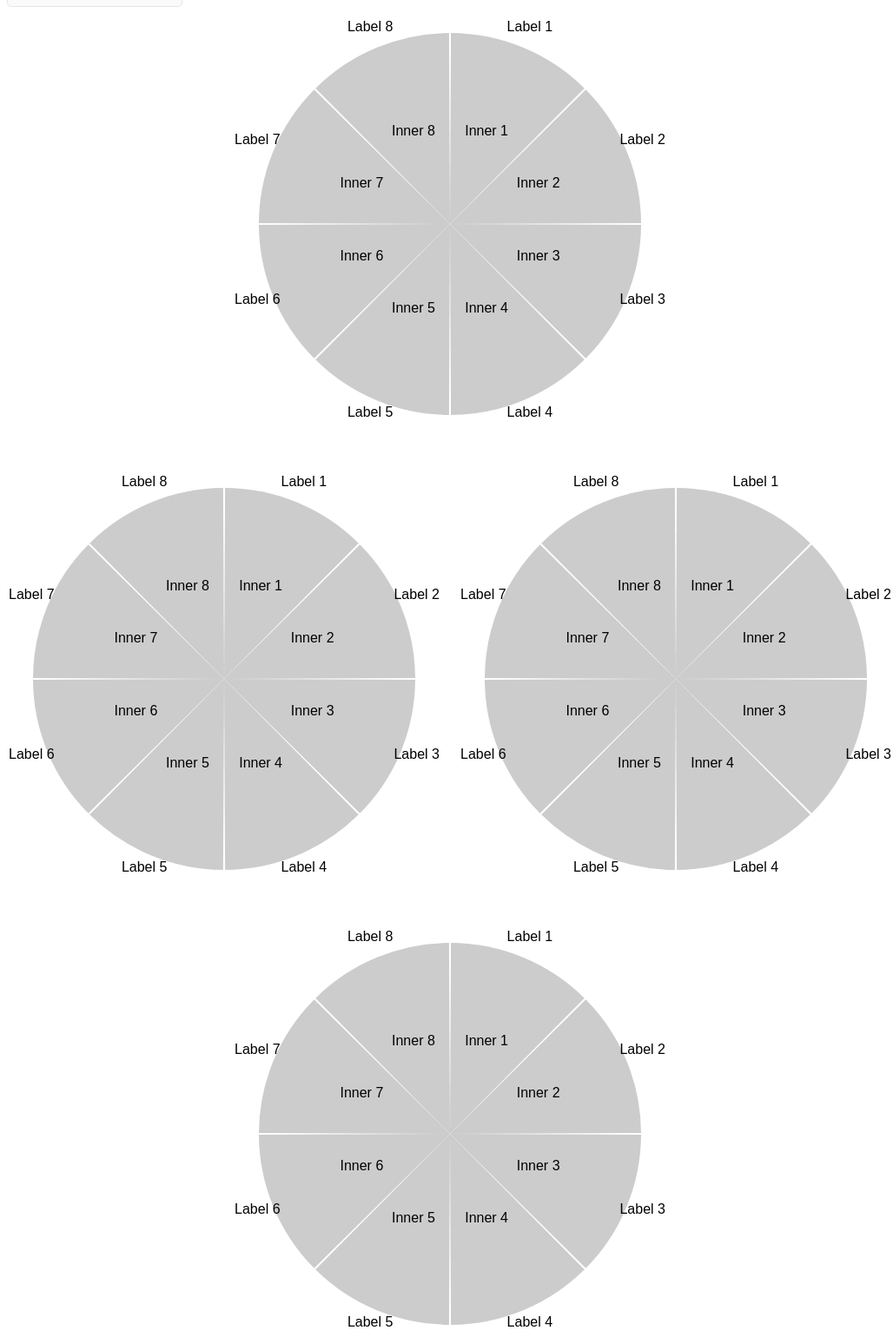
D3 v4 page, settled after 480 driven frames (8 s of simulated time); the page loaded 1 data file(s).


        var width = 500,
            height = 500;
        var radius = 220;

        function createRadar(id, labelsData, quadrants) {
            var angles = d3.range(0, 2 * Math.PI, Math.PI / quadrants);
            angles.push(2*Math.PI)
            var svg = d3.select('#'+id).append("svg")
                .attr("width", width)
                .attr("height", height)
                .append("g")
                .attr("transform", "translate(" + width / 2 + "," + height / 2 + ")");

            var arc = d3.arc()
                .innerRadius(0)
                .outerRadius(0) // Set initial outerRadius to 0 for animation
                .startAngle(function(d, i) { return angles[i]; })
                .endAngle(function(d, i) { return angles[i] + Math.PI / quadrants; })
                .padAngle(0.01)
                .padRadius(radius);

            var path = svg.selectAll("path")
                .data(labelsData)
                .enter().append("path")
                .attr("class", "radar")
                .attr("d", arc);

            // Add outer labels
            svg.selectAll(".label")
                .data(labelsData)
                .enter().append("text")
                .attr("class", "label")
                .attr("x", function(d, i) { return (radius + 20) * Math.cos((angles[i] + angles[(i + 1) % angles.length]) / 2 - Math.PI / 2); })
                .attr("y", function(d, i) { return (radius + 20) * Math.sin((angles[i] + angles[(i + 1) % angles.length]) / 2 - Math.PI / 2); })
                .text(function(d) { return d.label; })
                .style("text-anchor", "middle")
                .transition()
                .delay(200 * labelsData.length + 1000) // Set delay to appear after the quadrants
                .style("opacity", 1);

            // Add inner labels
            svg.selectAll(".innerLabel")
                .data(labelsData)
                .enter().append("text")
                .attr("class", "innerLabel")
                .attr("x", function(d, i) { return (radius / 2) * Math.cos((angles[i] + angles[(i + 1) % angles.length]) / 2 - Math.PI / 2); })
                .attr("y", function(d, i) { return (radius / 2) * Math.sin((angles[i] + angles[(i + 1) % angles.length]) / 2 - Math.PI / 2); })
                .text(function(d) { return d.innerLabel; })
                .style("text-anchor", "middle")
                .transition()
                .delay(200 * labelsData.length + 1000) // Set delay to appear after the quadrants
                .style("opacity", 1);

            // Add animation to roll open the quadrants
            path.transition()
                .delay(function(d, i) { return i * 200; }) // Set delay to create one by one effect
                .duration(1000) // Set duration of the animation
                .attrTween("d", function(d, i) {
                    var interpolate = d3.interpolate(0, radius);
                    return function(t) {
                        arc.outerRadius(interpolate(t));
                        return arc(d, i);
                    };
                });

            // Rest of the code...
        }

        function loadRadarData() {
            // Get the selected JSON file
            var jsonFile = document.getElementById('jsonSelect').value;

            // Clear existing radars
            d3.selectAll('svg').remove();

            // Fetch the selected JSON file and redraw the radars
            d3.json(jsonFile, function(error, labelsData) {
                if (error) throw error;
                createRadar('radar1', labelsData, labelsData.length/2);
                createRadar('radar2', labelsData, labelsData.length/2);
                createRadar('radar3', labelsData, labelsData.length/2);
                createRadar('radar4', labelsData, labelsData.length/2);
            });
        }

        d3.json("labels.json", function(labelsData) {
            createRadar('radar1', labelsData, labelsData.length/2);
            createRadar('radar2', labelsData, labelsData.length/2);
            createRadar('radar3', labelsData, labelsData.length/2);
            createRadar('radar4', labelsData, labelsData.length/2);
        });
    

### data: labels.json
[
 {
  "label": "Label 1",
  "innerLabel": "Inner 1"
 },
 {
  "label": "Label 2",
  "innerLabel": "Inner 2"
 },
 {
  "label": "Label 3",
  "innerLabel": "Inner 3"
 },
 {
  "label": "Label 4",
  "innerLabel": "Inner 4"
 },
 {
  "label": "Label 5",
  "innerLabel": "Inner 5"
 },
 {
  "label": "Label 6",
  "innerLabel": "Inner 6"
 },
 {
  "label": "Label 7",
  "innerLabel": "Inner 7"
 },
 {
  "label": "Label 8",
  "innerLabel": "Inner 8"
 }
]